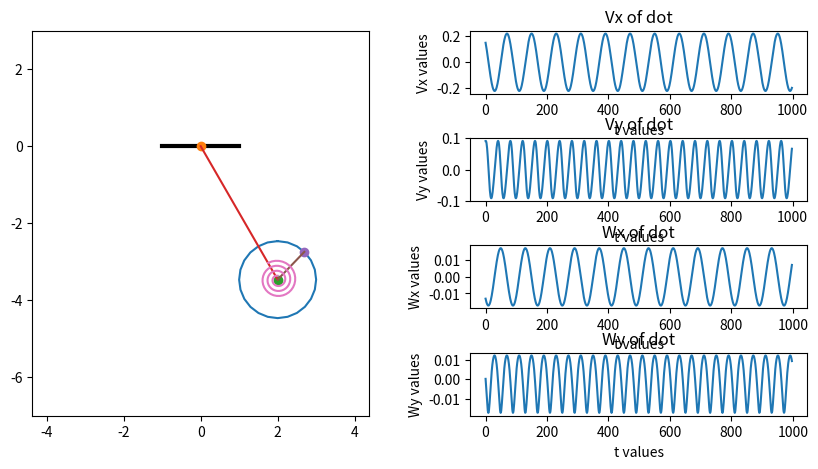

Python code for this plot: (Note: this script raises an exception after producing the figure.)
import numpy as np
import matplotlib.pyplot as plt
from matplotlib.animation import FuncAnimation

fig = plt.figure(figsize=[10, 5])
ax = fig.add_subplot(1, 2, 1)
ax.axis('equal')
ax.set(xlim=[-7, 7], ylim=[-7, 3])

X_Ground = [-1, 1]
Y_Ground = [0, 0]
ax.plot(X_Ground, Y_Ground, color='black', linewidth=3)

Steps = 1000
t = np.linspace(0, 50, Steps)
L = 4
WheelR = 1
g = 9.8
T = 2 * 3.14 * np.sqrt(L / g)

omega = 2 * 3.14 / T
phi = omega * t + 3.14 * 2 / 8
A = np.sin(phi[0]) * L

X_A = A * np.sin(phi)
Y_A = -np.sqrt(L ** 2 - X_A ** 2)

X_V_A = np.diff(X_A)
Y_V_A = np.diff(Y_A)

X_W_A = np.diff(X_V_A)
Y_W_A = np.diff(Y_V_A)


ax2 = fig.add_subplot(4, 2, 2)
ax2.plot(X_V_A)
plt.title('Vx of dot')
plt.xlabel('t values')
plt.ylabel('Vx values')

ax2 = fig.add_subplot(4, 2, 4)
ax2.plot(Y_V_A)
plt.title('Vy of dot')
plt.xlabel('t values')
plt.ylabel('Vy values')

ax2 = fig.add_subplot(4, 2, 6)
ax2.plot(X_W_A)
plt.title('Wx of dot')
plt.xlabel('t values')
plt.ylabel('Wx values')

ax2 = fig.add_subplot(4, 2, 8)
ax2.plot(Y_W_A)
plt.title('Wy of dot')
plt.xlabel('t values')
plt.ylabel('Wy values')

plt.subplots_adjust(wspace=0.3, hspace=0.7)


tetta = np.linspace(0, 6.28, 25)
X_Wheel = WheelR * np.sin(tetta)
Y_Wheel = WheelR * np.cos(tetta)
Drawed_Wheel = ax.plot(X_A[0] + X_Wheel, Y_A[0] + Y_Wheel)[0]

Point_O = ax.plot(0, 0, marker='o')[0]
Point_A = ax.plot(X_A[0], Y_A[0], marker='o')[0]
Line_AO = ax.plot([X_A[0], 0], [Y_A[0], 0])[0]

psi = omega * t + 3.14 * 3.5 / 8
A = np.sin(psi[0]) * WheelR
X_B = A * np.sin(phi)
Y_B = np.sqrt(WheelR ** 2 - X_B ** 2)
Point_B = ax.plot(X_B[0] + X_A[0], Y_B[0] + Y_A[0], marker='o')[0]
Line_AB = ax.plot([X_A[0], X_B[0] + X_A[0]], [Y_A[0], Y_B[0] + Y_A[0]])[0]

Nv = 3
R1 = 0.1
R2 = 0.5
gretta = np.linspace(0, Nv * 6.28 - np.arctan((X_A[0] / Y_A[0])), 100)
X_SpiralSpr = -(R1 + gretta * (R2 - R1) / gretta[-1]) * np.sin(gretta)
Y_SpiralSpr = (R1 + gretta * (R2 - R1) / gretta[-1]) * np.cos(gretta)
Drawed_SpiralSpring = ax.plot(X_SpiralSpr + X_A[0], Y_SpiralSpr + Y_A[0])[0]


def anima(i):
    Line_AO.set_data([X_A[i], 0], [Y_A[i], 0])
    Point_A.set_data(X_A[i], Y_A[i])
    Drawed_Wheel.set_data(X_A[i] + X_Wheel, Y_A[i] + Y_Wheel)
    Point_B.set_data(X_B[i] + X_A[i], Y_B[i] + Y_A[i])
    Line_AB.set_data([X_A[i], X_B[i] + X_A[i]], [Y_A[i], Y_B[i] + Y_A[i]])

    gretta = np.linspace(0, Nv * 6.28 - np.arctan((X_A[i] / Y_A[i])), 100)
    X_SpiralSpr = -(R1 + gretta * (R2 - R1) / gretta[-1]) * np.sin(gretta)
    Y_SpiralSpr = (R1 + gretta * (R2 - R1) / gretta[-1]) * np.cos(gretta)
    Drawed_SpiralSpring.set_data(X_SpiralSpr + X_A[i], Y_SpiralSpr + Y_A[i])

    return [Line_AO, Point_A, Drawed_Wheel, Line_AB, Point_B, Drawed_SpiralSpring]

anim = FuncAnimation(fig, anima, frames=Steps, interval=45, blit=True)

plt.show()
